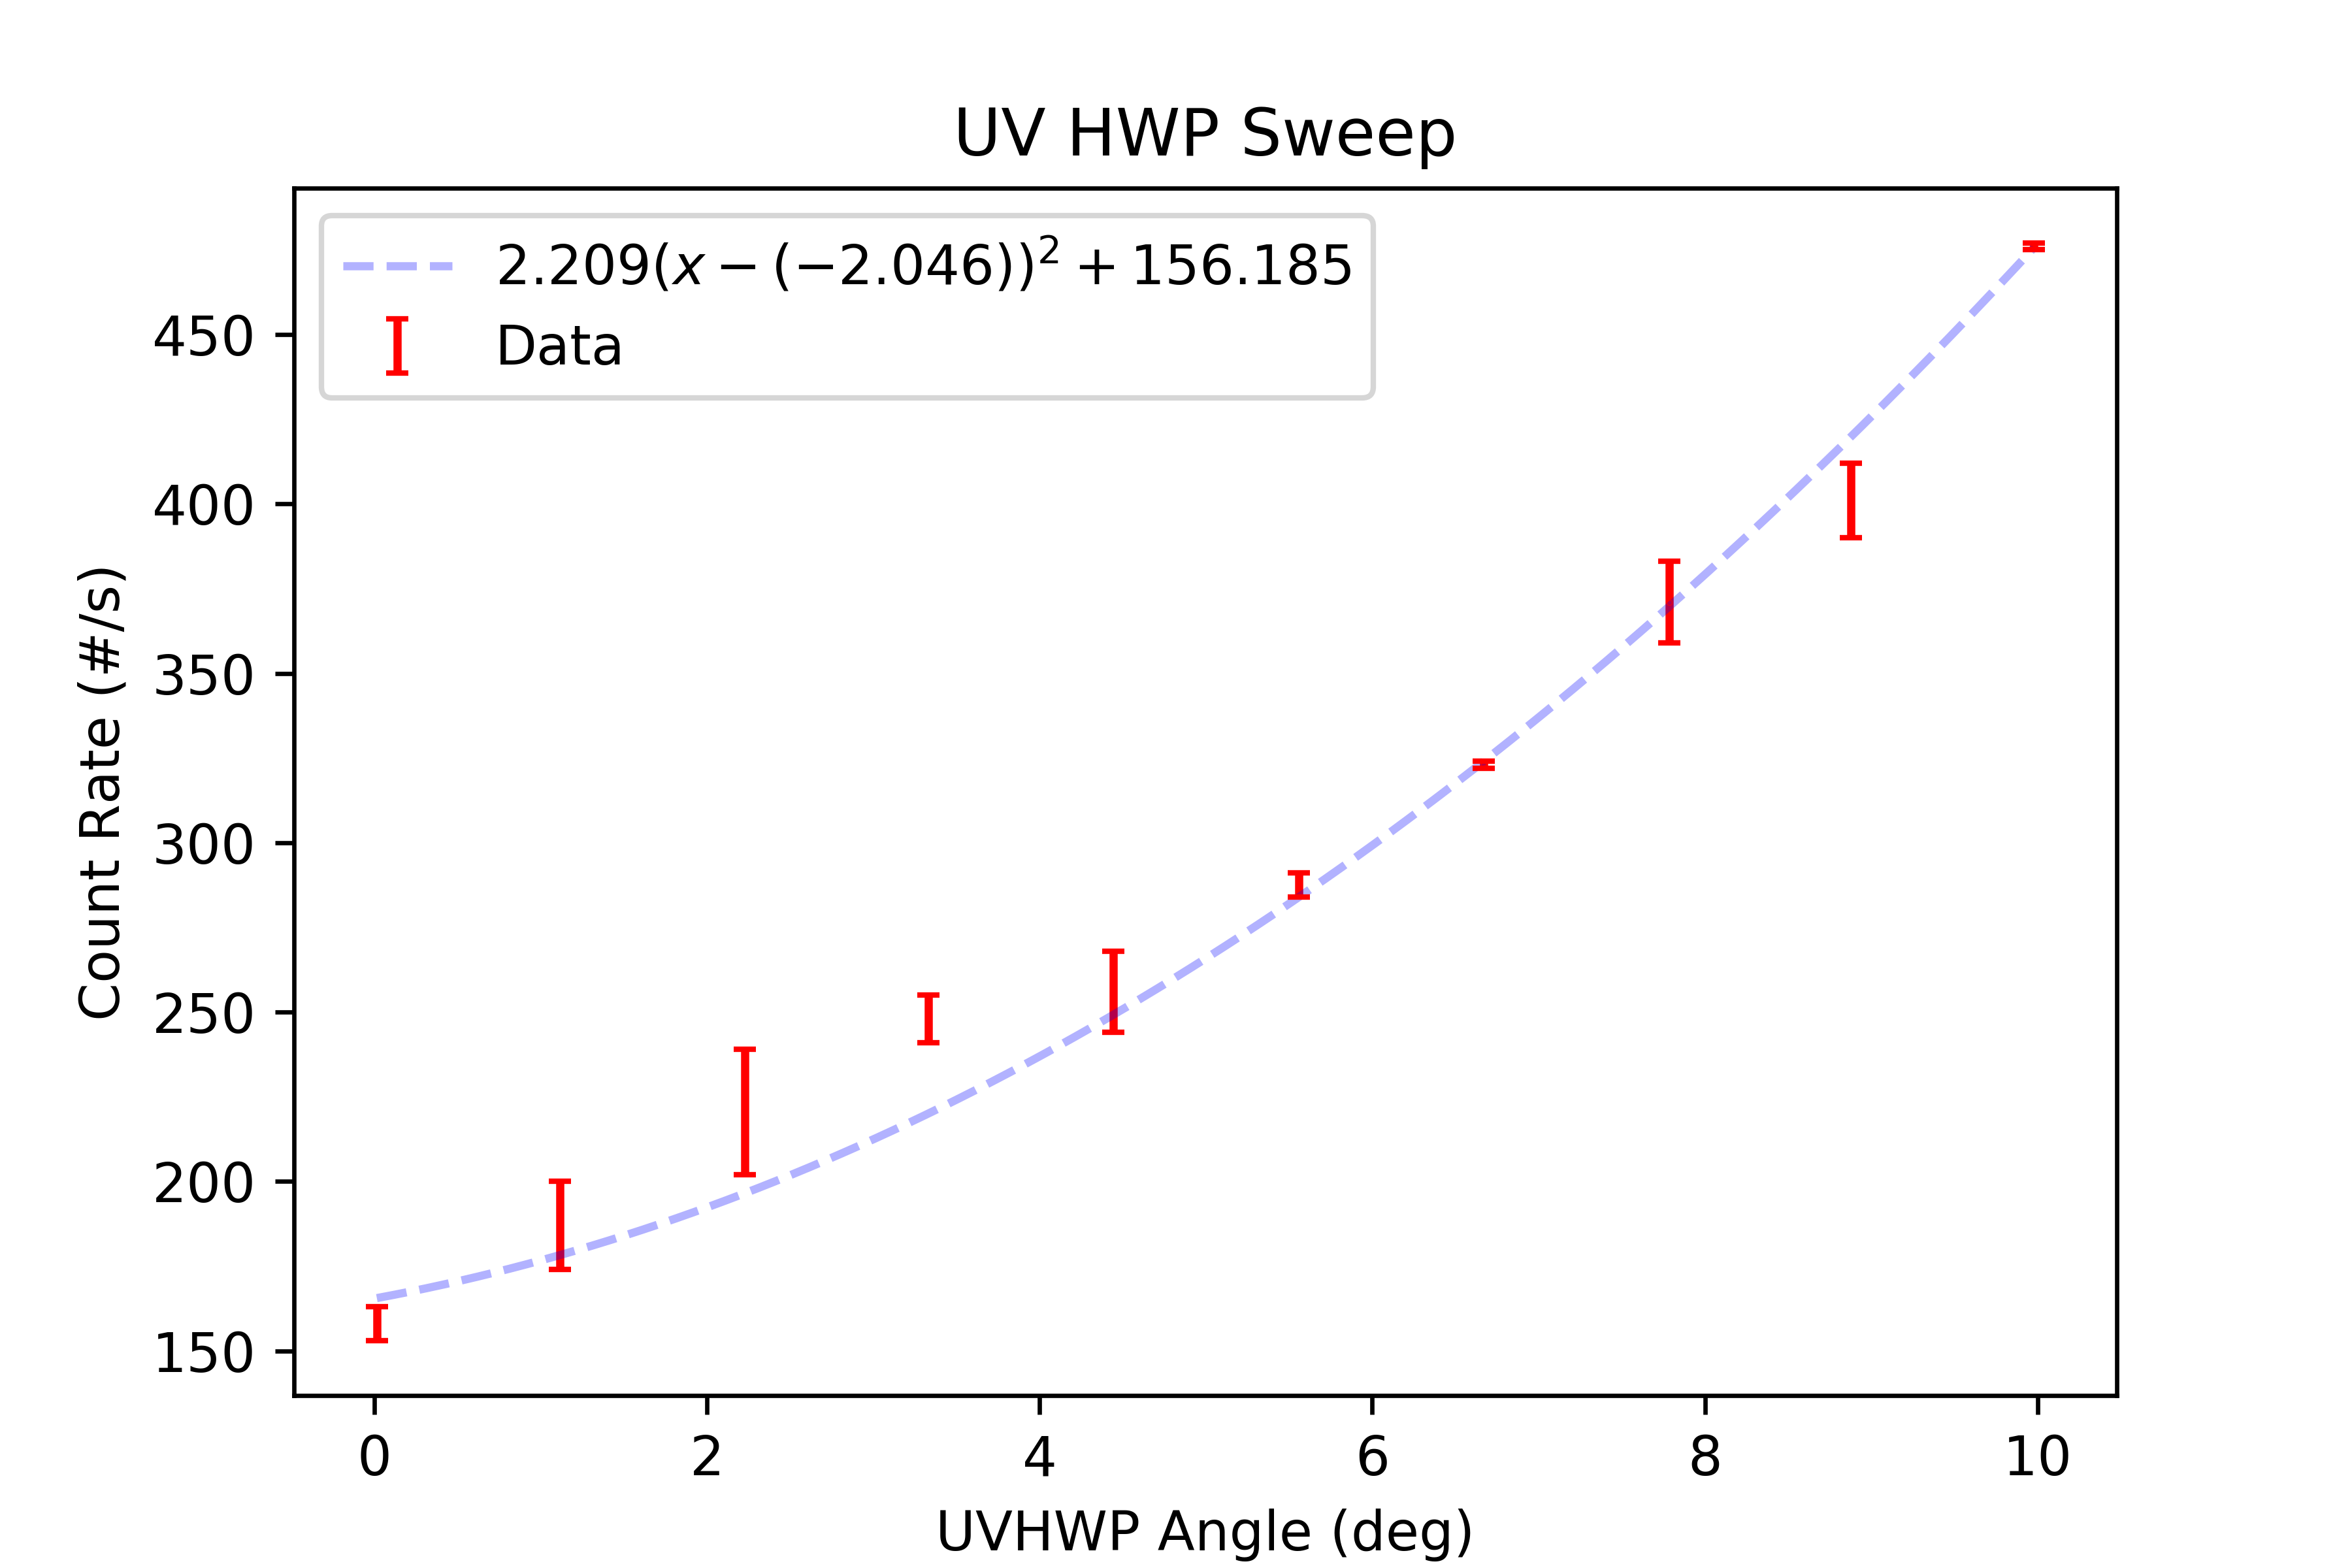

Values plotted in this chart, from the file beside it:
start, stop, num_samp, samp_period, C_UV_HWP, C_QP, C_PCC, B_C_HWP, B_C_QWP, B_HWP, B_QWP, A_HWP, A_QWP, A, B, Ap, Bp, C4, C5, C6, C7, A_SEM, B_SEM, Ap_SEM
2025-02-22_09-36-58, 2025-02-22_09-37-02, 2, 1, 0.01422, 22.11, 24.49, 30.58, 7.843, 6.168, -99.04, 0.465, -0.001962, 10768, 16050, 0.0, 20906, 158.0, 0.0, 16.0, 0.0, 1.0, 63.5, 0.0
2025-02-22_09-37-02, 2025-02-22_09-37-05, 2, 1, 1.114, 22.11, 24.49, 30.58, 7.843, 6.168, -99.04, 0.465, -0.001962, 11934, 16512, 0.0, 20462, 187.0, 0.0, 26.5, 0.0, 145.5, 83, 0.0
2025-02-22_09-37-05, 2025-02-22_09-37-07, 2, 1, 2.227, 22.11, 24.49, 30.58, 7.843, 6.168, -99.04, 0.465, -0.001962, 13162, 17434, 0.0, 19992, 220.5, 0.0, 16.5, 0.0, 17.5, 17, 0.0
2025-02-22_09-37-07, 2025-02-22_09-37-09, 2, 1, 3.329, 22.11, 24.49, 30.58, 7.843, 6.168, -99.04, 0.465, -0.001962, 14554, 18246, 0.0, 19757, 248.0, 0.0, 22.0, 0.0, 106.5, 103.0, 0.0
2025-02-22_09-37-10, 2025-02-22_09-37-12, 2, 1, 4.441, 22.11, 24.49, 30.58, 7.843, 6.168, -99.04, 0.465, -0.001962, 15944, 19298, 0.0, 18932, 256.0, 0.0, 20.0, 0.0, 50.5, 55.0, 0.0
2025-02-22_09-37-12, 2025-02-22_09-37-15, 2, 1, 5.556, 22.11, 24.49, 30.58, 7.843, 6.168, -99.04, 0.465, -0.001962, 17406, 20438, 0.0, 18399, 287.5, 0.0, 30.5, 0.0, 54.5, 95.5, 0.0
2025-02-22_09-37-15, 2025-02-22_09-37-18, 2, 1, 6.669, 22.11, 24.49, 30.58, 7.843, 6.168, -99.04, 0.465, -0.001962, 18988, 21314, 0.0, 17696, 323.0, 0.0, 31.5, 0.0, 53.5, 34.5, 0.0
2025-02-22_09-37-18, 2025-02-22_09-37-20, 2, 1, 7.786, 22.11, 24.49, 30.58, 7.843, 6.168, -99.04, 0.465, -0.001962, 20679, 22456, 0.0, 17446, 371.0, 0.0, 41.0, 0.0, 94, 72.5, 0.0
2025-02-22_09-37-20, 2025-02-22_09-37-23, 2, 1, 8.876, 22.11, 24.49, 30.58, 7.843, 6.168, -99.04, 0.465, -0.001962, 22332, 23608, 0.0, 16494, 401.0, 0.0, 38.0, 0.0, 131.5, 65.0, 0.0
2025-02-22_09-37-23, 2025-02-22_09-37-25, 2, 1, 9.979, 22.11, 24.49, 30.58, 7.843, 6.168, -99.04, 0.465, -0.001962, 23984, 24682, 0.0, 16072, 476.0, 0.0, 38.0, 0.0, 48, 113.5, 0.0
